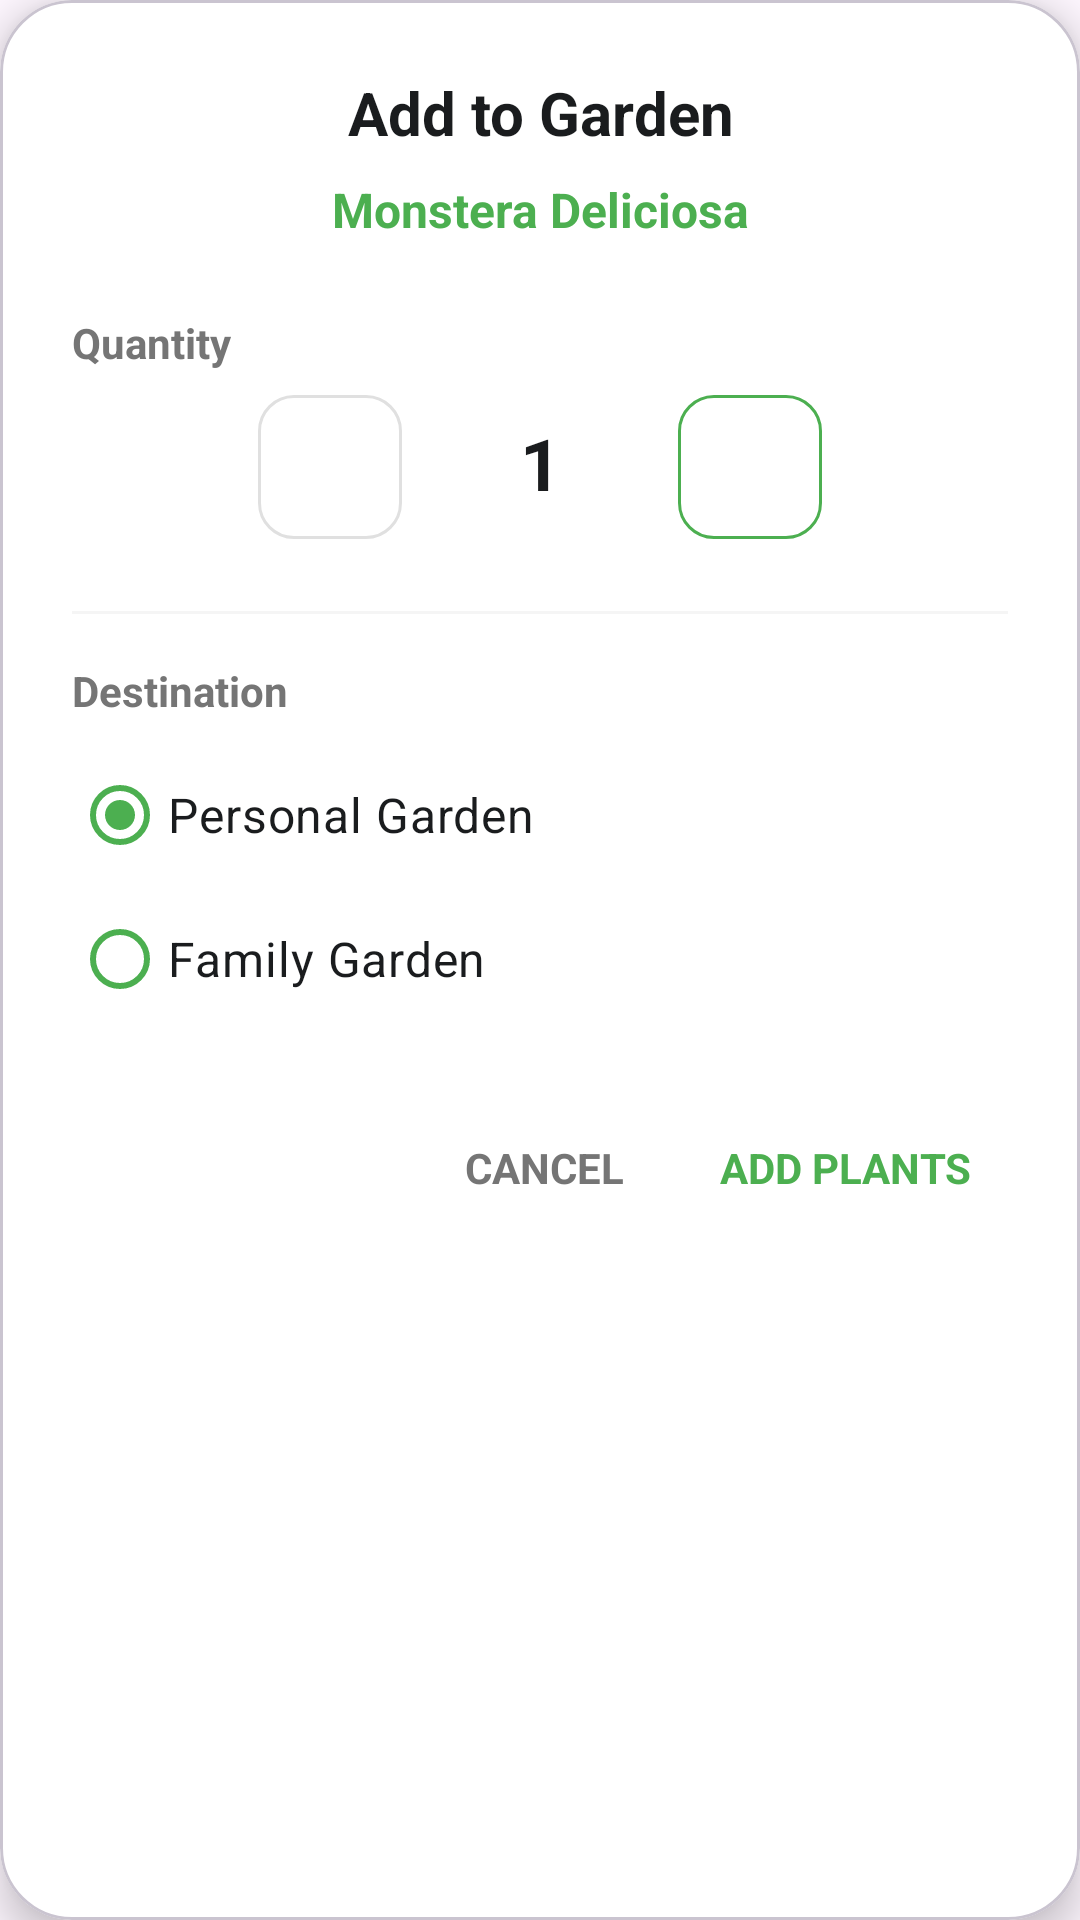

The Android layout XML behind this screen, and the referenced resources:
<!-- AndroidManifest.xml: application theme Theme.LeafyApp -->
<!-- res/layout/dialog_add_plant_quantity.xml -->
<?xml version="1.0" encoding="utf-8"?>
<com.google.android.material.card.MaterialCardView
    xmlns:android="http://schemas.android.com/apk/res/android"
    xmlns:app="http://schemas.android.com/apk/res-auto"
    android:layout_width="match_parent"
    android:layout_height="wrap_content"
    app:cardCornerRadius="24dp"
    app:cardElevation="8dp"
    app:cardBackgroundColor="#FFFFFF">

    <LinearLayout
        android:layout_width="match_parent"
        android:layout_height="wrap_content"
        android:orientation="vertical"
        android:padding="24dp">

        <TextView
            android:layout_width="match_parent"
            android:layout_height="wrap_content"
            android:text="Add to Garden"
            android:textSize="20sp"
            android:textStyle="bold"
            android:textColor="#1A1C1E"
            android:gravity="center"
            android:layout_marginBottom="8dp"/>

        <TextView
            android:id="@+id/tv_plant_name"
            android:layout_width="match_parent"
            android:layout_height="wrap_content"
            android:text="Monstera Deliciosa"
            android:textSize="16sp"
            android:textColor="#4CAF50"
            android:textStyle="bold"
            android:gravity="center"
            android:layout_marginBottom="24dp"/>

        <TextView
            android:layout_width="wrap_content"
            android:layout_height="wrap_content"
            android:text="Quantity"
            android:textSize="14sp"
            android:textColor="#757575"
            android:textStyle="bold"/>

        <LinearLayout
            android:layout_width="match_parent"
            android:layout_height="wrap_content"
            android:orientation="horizontal"
            android:gravity="center"
            android:layout_marginTop="8dp"
            android:layout_marginBottom="24dp">

            <com.google.android.material.button.MaterialButton
                android:id="@+id/btn_minus"
                style="@style/Widget.MaterialComponents.Button.OutlinedButton"
                android:layout_width="48dp"
                android:layout_height="48dp"
                android:padding="0dp"
                android:insetTop="0dp"
                android:insetBottom="0dp"

                android:layout_gravity="center_vertical"

                app:icon="@drawable/ic_remove_black_24dp"
                app:iconTint="#757575"
                app:strokeColor="#E0E0E0"
                app:cornerRadius="12dp"
                app:rippleColor="#33757575"

                app:iconGravity="textStart"
                app:iconPadding="0dp"
                app:iconSize="24dp"/>

            <TextView
                android:id="@+id/tv_quantity"
                android:layout_width="60dp"
                android:layout_height="wrap_content"
                android:text="1"
                android:textSize="24sp"
                android:textStyle="bold"
                android:textColor="#1A1C1E"
                android:gravity="center"

                android:layout_gravity="center_vertical"
                android:includeFontPadding="false"

                android:layout_marginHorizontal="16dp"/>

            <com.google.android.material.button.MaterialButton
                android:id="@+id/btn_plus"
                style="@style/Widget.MaterialComponents.Button.OutlinedButton"
                android:layout_width="48dp"
                android:layout_height="48dp"
                android:padding="0dp"
                android:insetTop="0dp"
                android:insetBottom="0dp"

                android:layout_gravity="center_vertical"

                app:icon="@drawable/ic_add_black_24dp"
                app:iconTint="#4CAF50"
                app:strokeColor="#4CAF50"
                app:cornerRadius="12dp"
                app:rippleColor="#334CAF50"

                app:iconGravity="textStart"
                app:iconPadding="0dp"
                app:iconSize="24dp"/>

        </LinearLayout>

        <View
            android:layout_width="match_parent"
            android:layout_height="1dp"
            android:background="#F5F5F5"
            android:layout_marginBottom="16dp"/>

        <TextView
            android:layout_width="wrap_content"
            android:layout_height="wrap_content"
            android:text="Destination"
            android:textSize="14sp"
            android:textColor="#757575"
            android:textStyle="bold"
            android:layout_marginBottom="8dp"/>

        <RadioGroup
            android:id="@+id/radio_group_garden"
            android:layout_width="match_parent"
            android:layout_height="wrap_content">

            <com.google.android.material.radiobutton.MaterialRadioButton
                android:id="@+id/rb_personal"
                android:layout_width="match_parent"
                android:layout_height="wrap_content"
                android:text="Personal Garden"
                android:checked="true"
                android:textSize="16sp"
                android:textColor="#1A1C1E"
                app:buttonTint="#4CAF50"/>

            <com.google.android.material.radiobutton.MaterialRadioButton
                android:id="@+id/rb_family"
                android:layout_width="match_parent"
                android:layout_height="wrap_content"
                android:text="Family Garden"
                android:textSize="16sp"
                android:textColor="#1A1C1E"
                app:buttonTint="#4CAF50"/>
        </RadioGroup>

        <LinearLayout
            android:layout_width="match_parent"
            android:layout_height="wrap_content"
            android:orientation="horizontal"
            android:gravity="end"
            android:layout_marginTop="24dp">

            <TextView
                android:id="@+id/btn_cancel"
                android:layout_width="wrap_content"
                android:layout_height="wrap_content"
                android:text="CANCEL"
                android:textStyle="bold"
                android:textColor="#757575"
                android:padding="12dp"
                android:background="?attr/selectableItemBackground"
                android:layout_marginEnd="8dp"/>

            <TextView
                android:id="@+id/btn_add"
                android:layout_width="wrap_content"
                android:layout_height="wrap_content"
                android:text="ADD PLANTS"
                android:textStyle="bold"
                android:textColor="#4CAF50"
                android:padding="12dp"
                android:background="?attr/selectableItemBackground"/>
        </LinearLayout>

    </LinearLayout>
</com.google.android.material.card.MaterialCardView>
<!-- resources referenced by this layout -->
<resources>
  <style name="Theme.LeafyApp" parent="Theme.Material3.DayNight.NoActionBar">
          
          <item name="android:windowNoTitle">true</item>
          <item name="windowNoTitle">true</item>
  
          
          <item name="android:windowFullscreen">true</item>
          <item name="android:statusBarColor">@android:color/transparent</item>
  
          
          <item name="colorPrimary">@color/purple_500</item>
          <item name="colorOnPrimary">@color/white</item>
          <item name="colorSecondary">@color/teal_200</item>
      </style>
  <color name="purple_500">#FF6200EE</color>
  <color name="white">#FFFFFFFF</color>
  <color name="teal_200">#FF03DAC5</color>
</resources>
